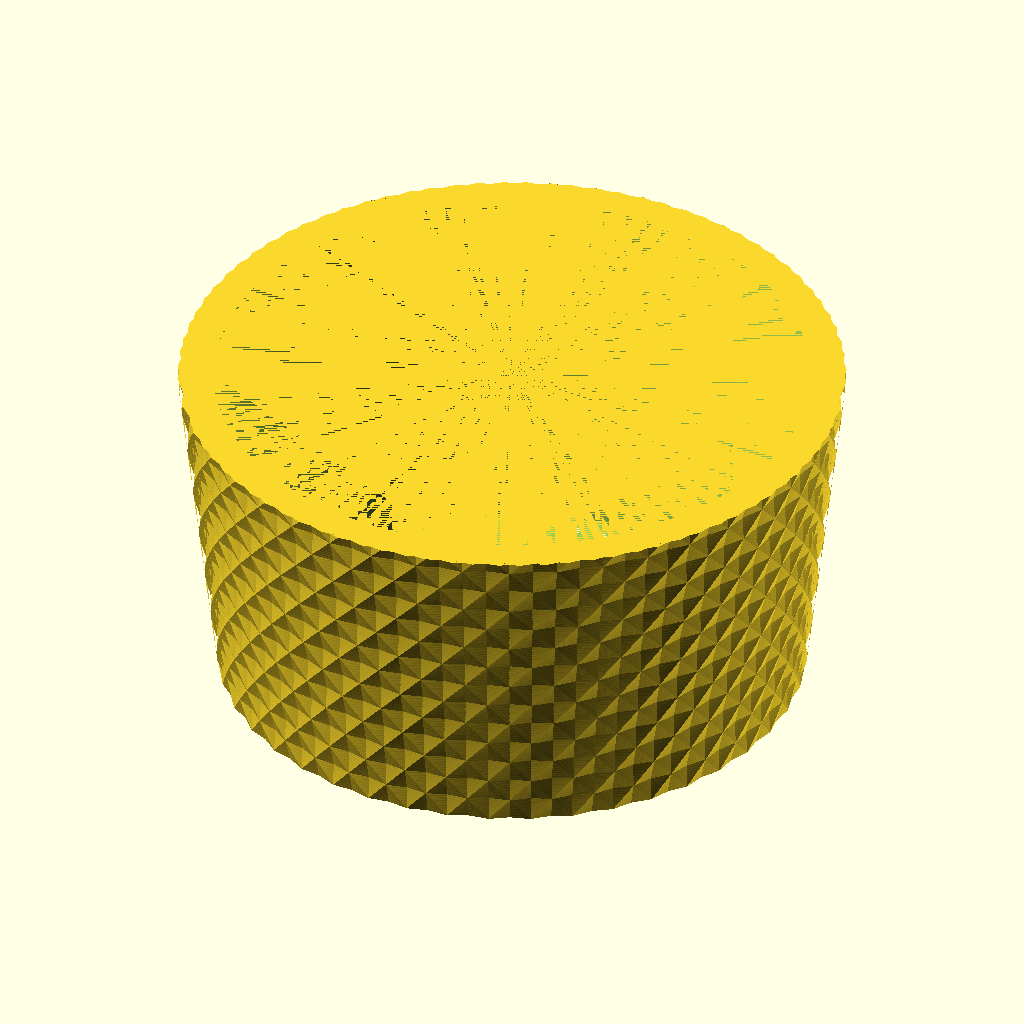
Cell 1: rendered with the file's own defaults.
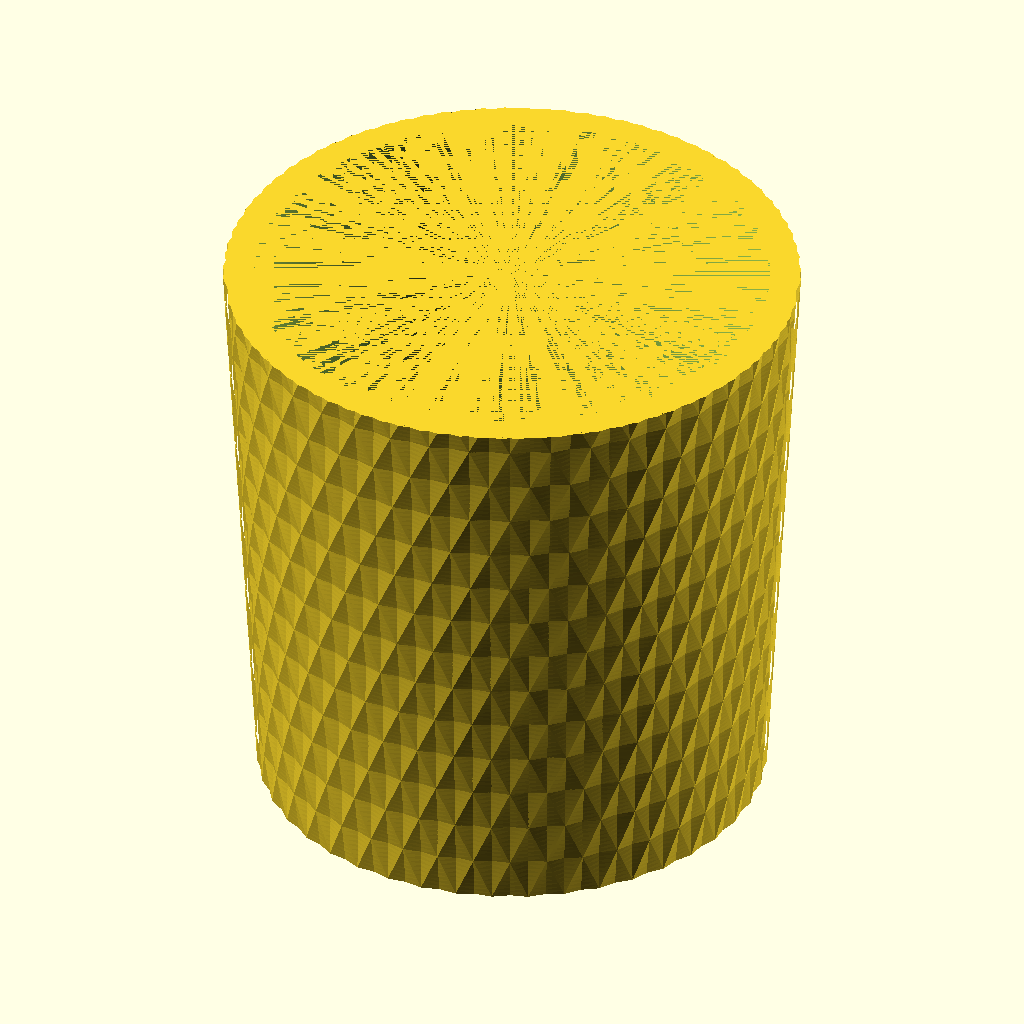
Cell 2: the same model with H = 78.
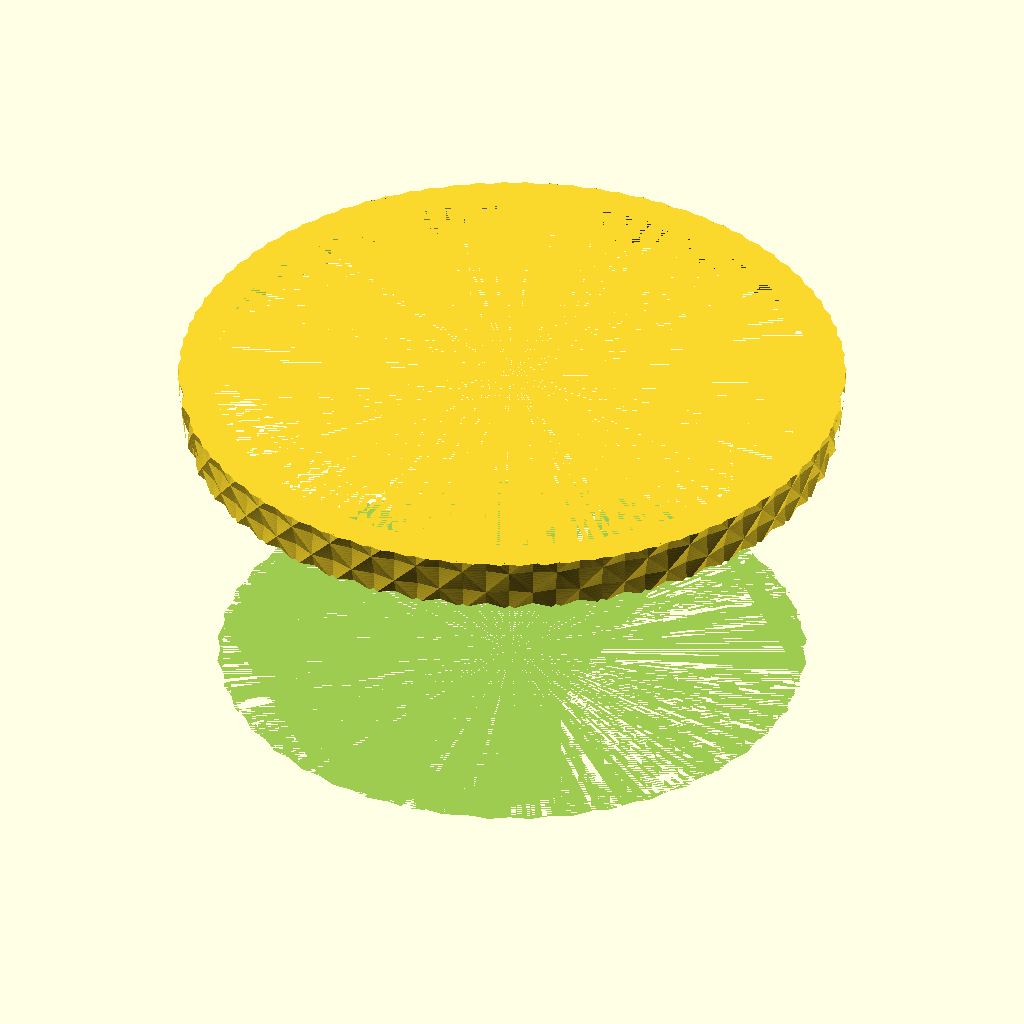
Cell 3 — boreR1 set to 55.1, the other parameters unchanged.
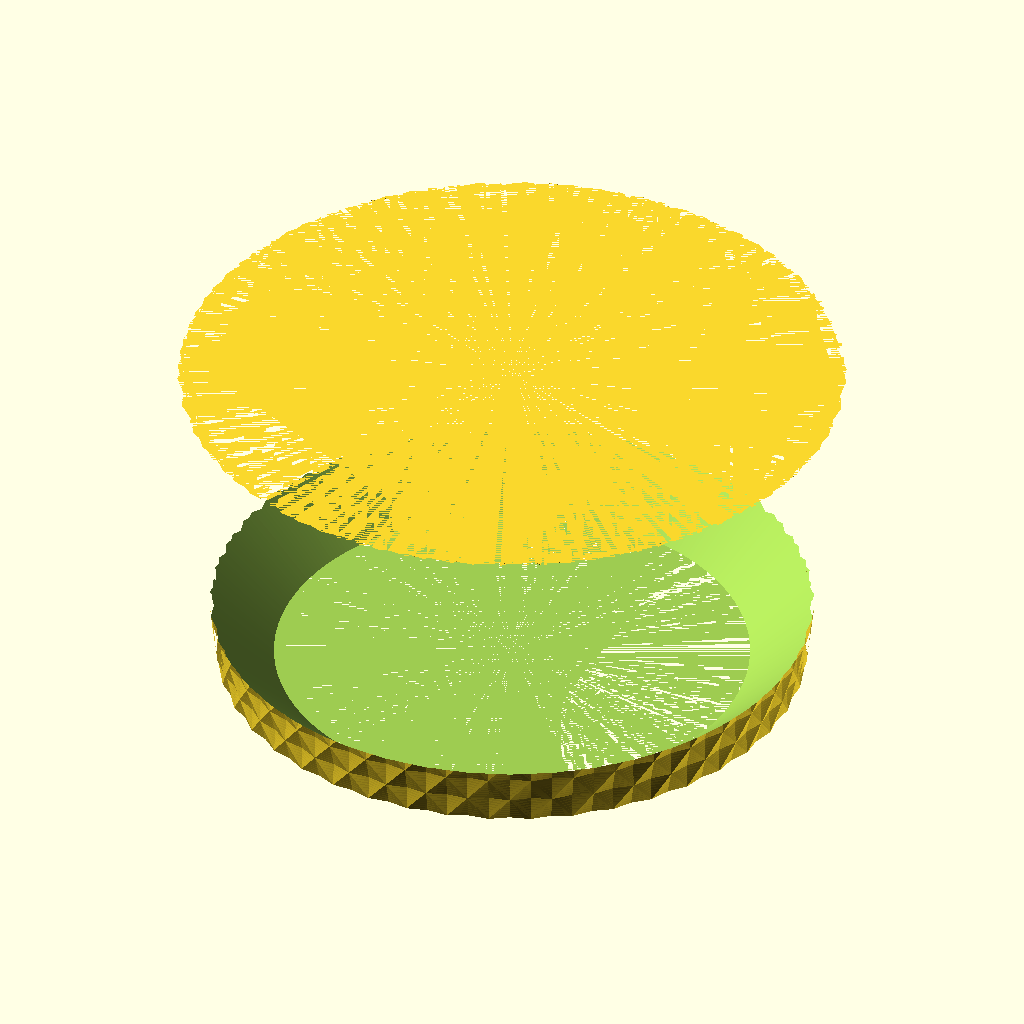
Cell 4: boreR2 = 69.1 (everything else at default).
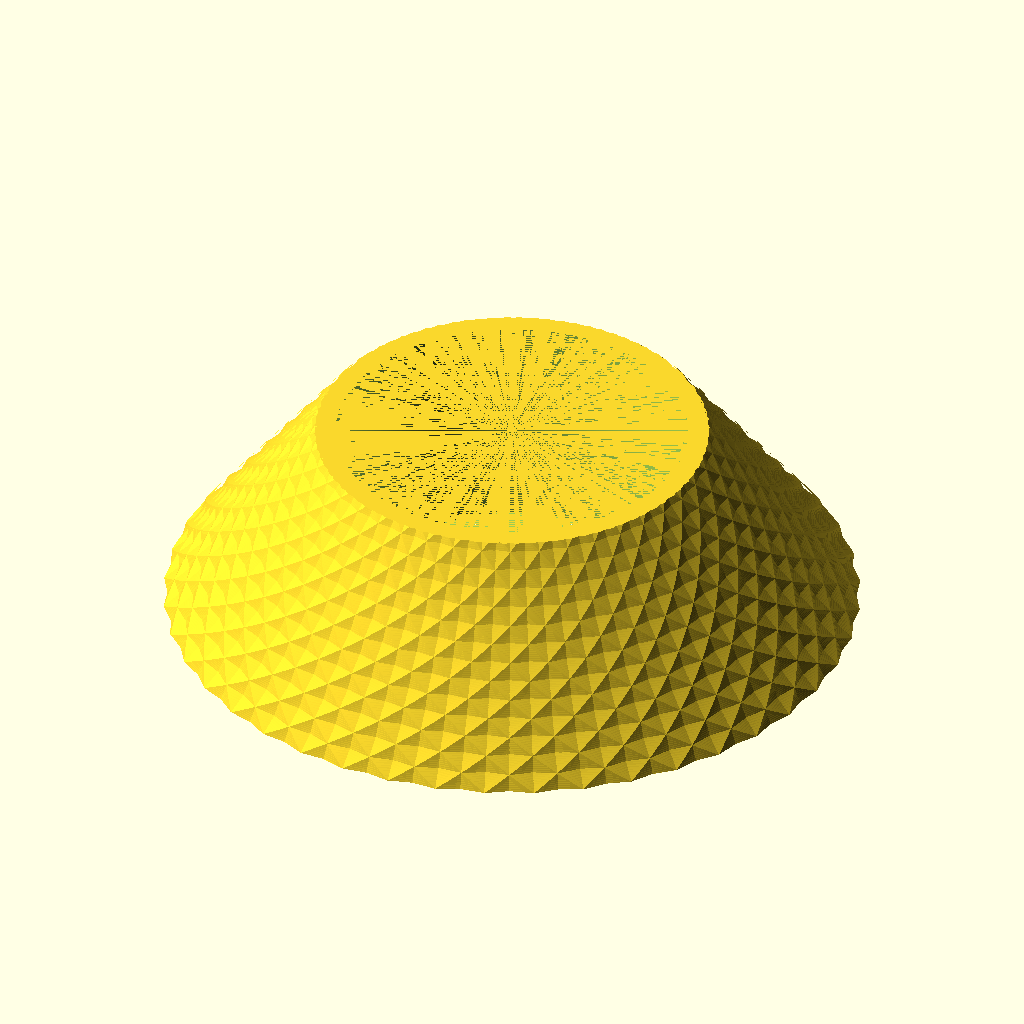
Cell 5: the same model with botR = 67.5.
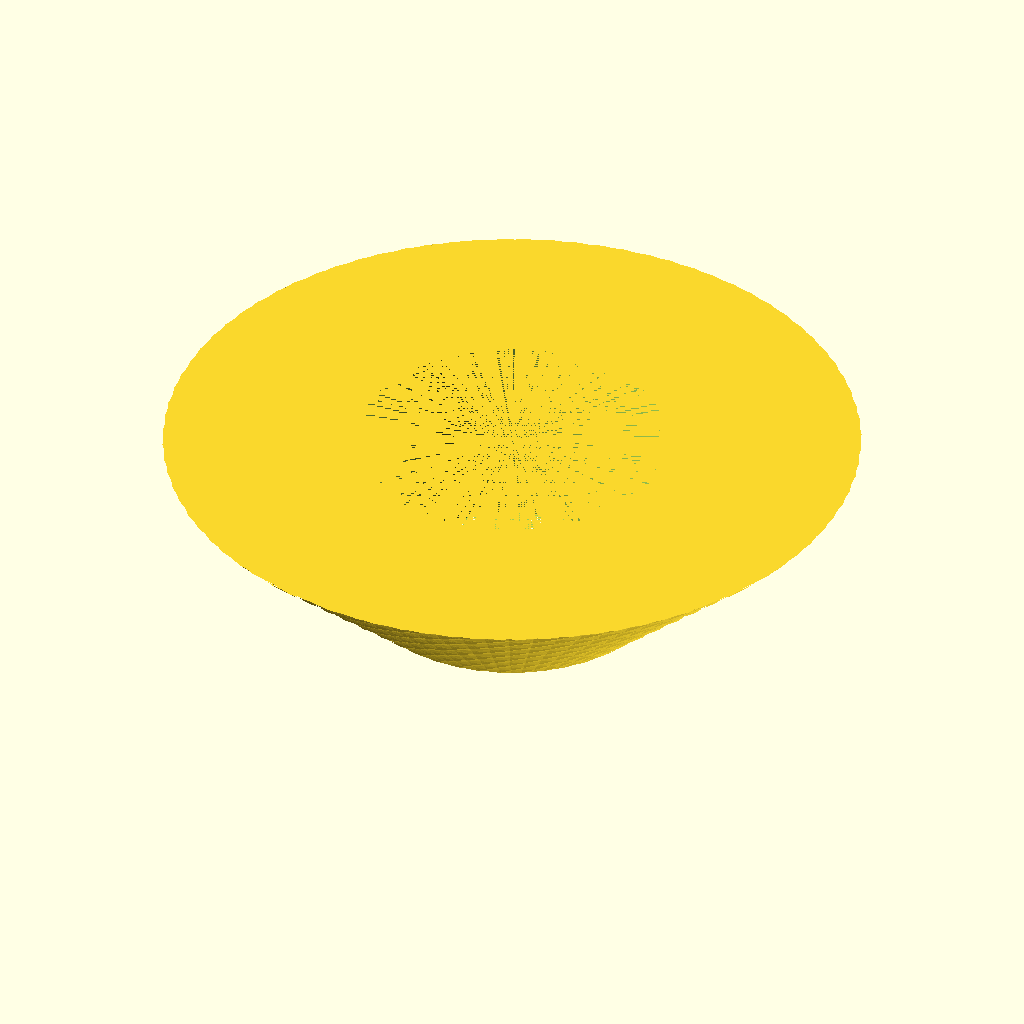
Cell 6: topR = 76.5 (everything else at default).
The same orthographic view direction (rotation 55°, 0°, 25°; colour scheme Cornfield) for every cell, with the view re-fitted per cell, so scale and position can differ between cells.
OpenSCAD source file source/Stop Mute Cork.scad:
// This code and the rendered model are ©2025 by Don Ankney. They are licensed under Creative Commons Attribution 4.0 International. To view a copy of this license, visit https://creativecommons.org/licenses/by/4.0/

// This license requires that reusers give credit to the creator. It allows reusers to distribute, remix, adapt, and build upon the material in any medium or format, even for commercial purposes.

// Printed in TPU. The exterior carries the same diamond knurl as the Practice Mute cork to
// add grip for pushing the mute into the bell. The interior bore parallels the Stop Mute
// Rev 7 base exterior with a uniform 0.3 mm radial clearance so the cork grips snugly the
// full length, and the knurl grows the exterior by at most 1 mm in diameter (0.5 mm on the
// radius) at any height.


H = 39;

// Interior bore -- re-tapered to match the Stop Mute Rev 7 base exterior (r 27.25 -> 34.25
// over the 39 mm height, slope 7/39) with a uniform 0.3 mm radial clearance. The old bore
// (28.75 -> 34.25) tapered too shallow: it touched only at the top rim and left up to 3 mm
// of diametral slop at the bottom. Subtracted last so the knurl never touches it.
boreR1 = 27.55;   // small end (bottom): Rev 7 base 27.25 + 0.3 clearance
boreR2 = 34.55;   // large end (top):    Rev 7 base 34.25 + 0.3 clearance

// Smooth exterior cone -- UNCHANGED from the original Stop Mute Cork. The knurl roots ride on
// this surface, so this is the exterior everywhere except where a ridge stands proud.
botR = 33.75;     // small end (bottom)
topR = 38.25;     // large end (top)

// Diamond knurl (grip texture), ported from PracticeMuteCork.
// The knurl is scaled with the cone taper, so a ridge stands proud by knurlDepth at the small
// end and by knurlDepth*(topR/botR) at the wide end. Sizing the depth off the wide-end scale
// caps the radial growth at maxGrowth there (the widest ridges); everywhere else the exterior
// sits inside that bound. maxGrowth = 0.5 mm on the radius = 1 mm on the diameter.
maxGrowth  = 0.48;                         // max radial growth at the ridge tips (at the wide end);
                                           // 0.96 mm on the diameter, leaving margin under the 1 mm cap
knurlTeeth = 44;                           // ridges around the circumference
knurlDepth = maxGrowth * botR / topR;      // scaled so growth is exactly maxGrowth at the wide end
knurlTwist = 55;                           // helix angle, in degrees over the full height, per direction


// A ring of teeth: alternating root (rootR) and tip (tipR) vertices.
module toothed2D(rootR, tipR, teeth) {
    pts = [ for (i = [0:teeth-1]) each [
        [rootR * cos(i * 360 / teeth),         rootR * sin(i * 360 / teeth)],
        [tipR  * cos((i + 0.5) * 360 / teeth), tipR  * sin((i + 0.5) * 360 / teeth)]
    ]];
    polygon(pts);
}

// Two opposite-hand helical toothed extrudes, scaled to follow the cone taper, cross
// to form the diamond pattern. Valleys sit on the original cone surface; ridges stand
// knurlDepth proud, so the bored fit is unaffected and only the grip surface changes.
module knurl() {
    s = topR / botR;   // top scale keeps the tooth roots on the cone surface
    union() {
        linear_extrude(height = H, twist =  knurlTwist, scale = s, slices = 120)
            toothed2D(botR, botR + knurlDepth, knurlTeeth);
        linear_extrude(height = H, twist = -knurlTwist, scale = s, slices = 120)
            toothed2D(botR, botR + knurlDepth, knurlTeeth);
    }
}


difference() {

  union() {
    // Smooth exterior cone provides the base surface; the knurl adds grip ridges.
    cylinder($fn = 360, h = H, r1 = botR, r2 = topR, center = false);
    knurl();
  }

  // Interior bore -- unchanged.
  cylinder($fn = 360, h = H, r1 = boreR1, r2 = boreR2, center = false);

}
Customizer parameters (derived from the source; name, type, default, range or options):
H: number, default 39
boreR1: number, default 27.55
boreR2: number, default 34.55
botR: number, default 33.75
topR: number, default 38.25
maxGrowth: number, default 0.48
knurlTeeth: number, default 44
knurlTwist: number, default 55
